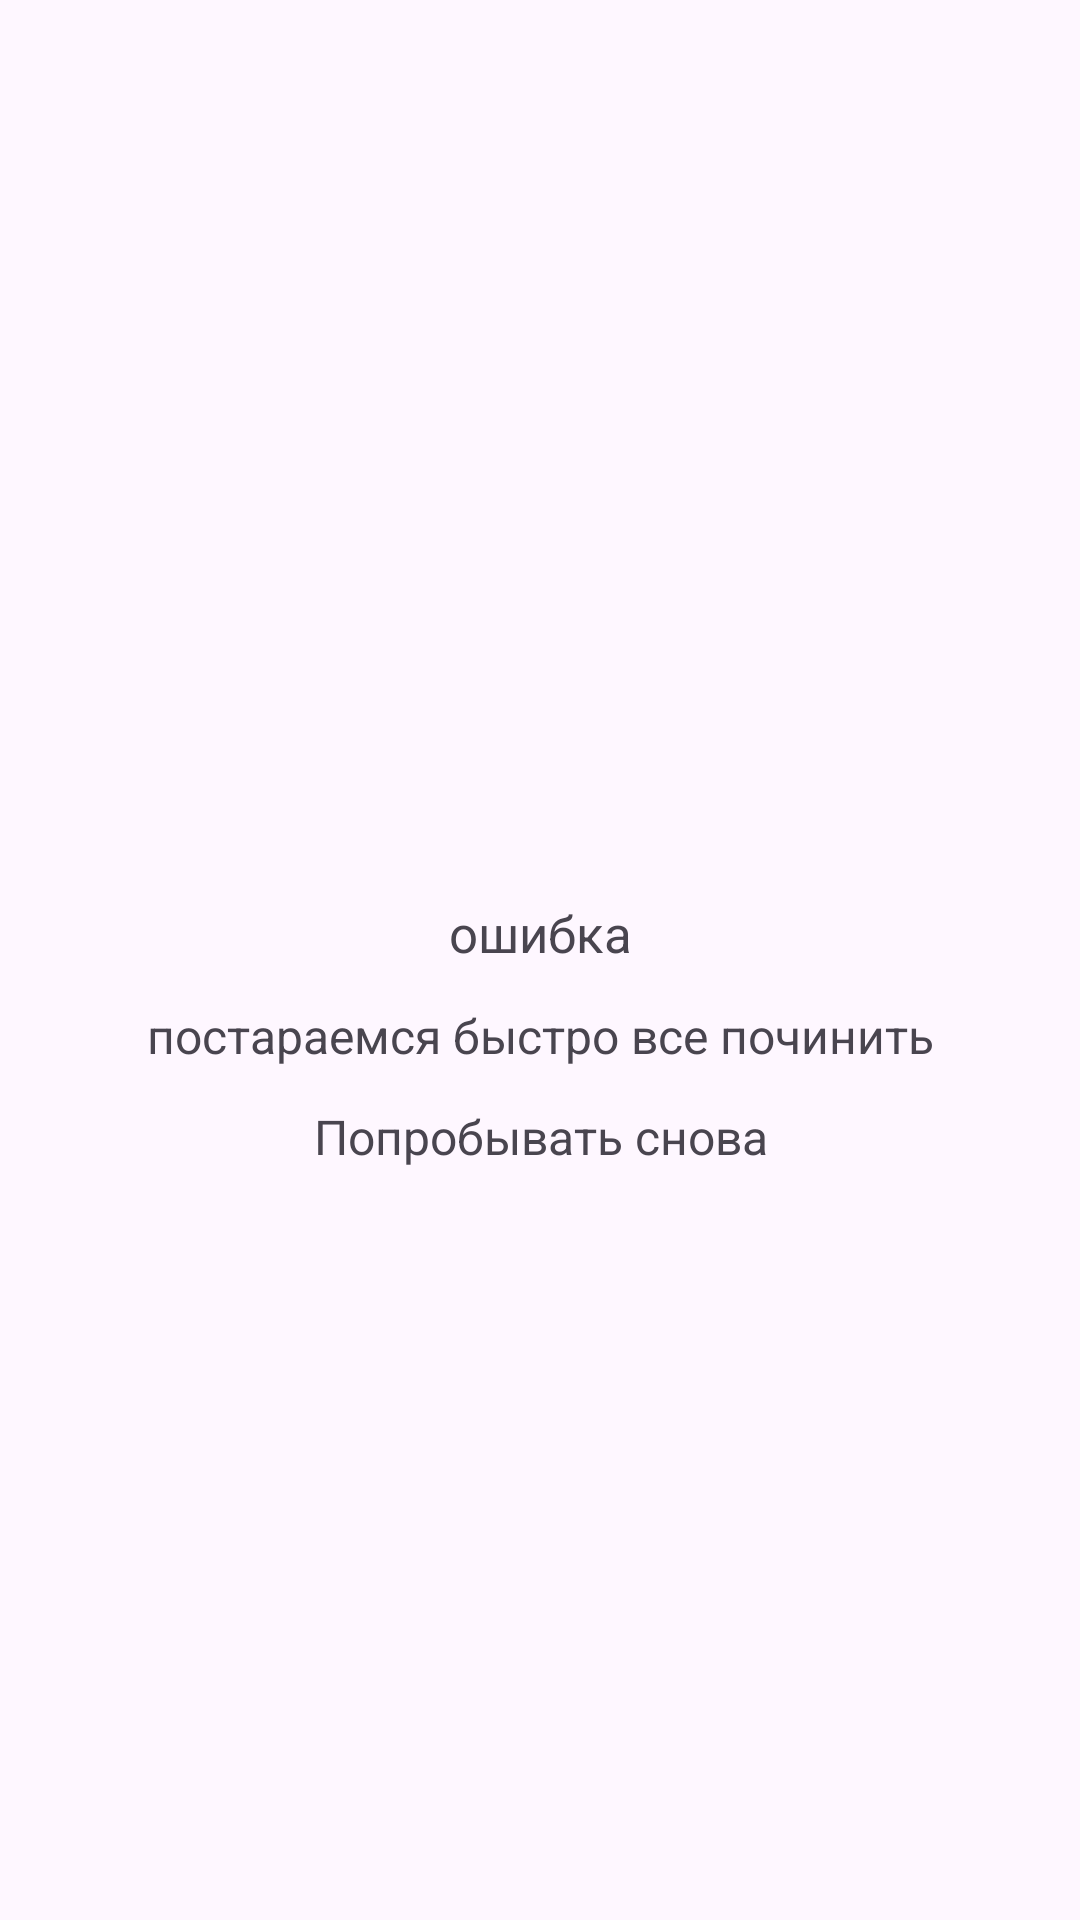

Write the Android layout XML for this screen, with the resource values it uses.
<!-- AndroidManifest.xml: application theme Theme.GetProducts -->
<!-- res/layout/fragment_error.xml -->
<?xml version="1.0" encoding="utf-8"?>
<LinearLayout xmlns:android="http://schemas.android.com/apk/res/android"
    xmlns:app="http://schemas.android.com/apk/res-auto"
    xmlns:tools="http://schemas.android.com/tools"
    android:layout_width="match_parent"
    android:layout_height="match_parent"
    android:gravity="center_vertical"
    android:orientation="vertical"
    tools:context=".ui.fragments.error.ErrorFragment">


    <ImageView
        android:id="@+id/imageView2"
        android:layout_width="match_parent"
        android:layout_height="56dp"
        android:src="@drawable/error_image" />

    <TextView
        android:id="@+id/textView"
        android:layout_width="match_parent"
        android:layout_height="wrap_content"
        android:gravity="center_horizontal"
        android:paddingTop="8dp"
        android:text="ошибка"
        android:textSize="17sp" />

    <TextView
        android:id="@+id/textView2"
        android:layout_width="match_parent"
        android:layout_height="wrap_content"
        android:gravity="center_horizontal"
        android:paddingTop="12dp"
        android:text="постараемся быстро все починить"
        android:textSize="16sp" />

    <TextView
        android:id="@+id/textButtonRetry"
        android:layout_width="match_parent"
        android:layout_height="48dp"
        android:gravity="center_horizontal"
        android:paddingTop="12dp"
        android:text="Попробывать снова"
        android:textSize="16sp" />

</LinearLayout>
<!-- resources referenced by this layout -->
<resources>
  <style name="Theme.GetProducts" parent="Base.Theme.GetProducts" />
  <style name="Base.Theme.GetProducts" parent="Theme.Material3.DayNight.NoActionBar">
          
          
      </style>
</resources>
